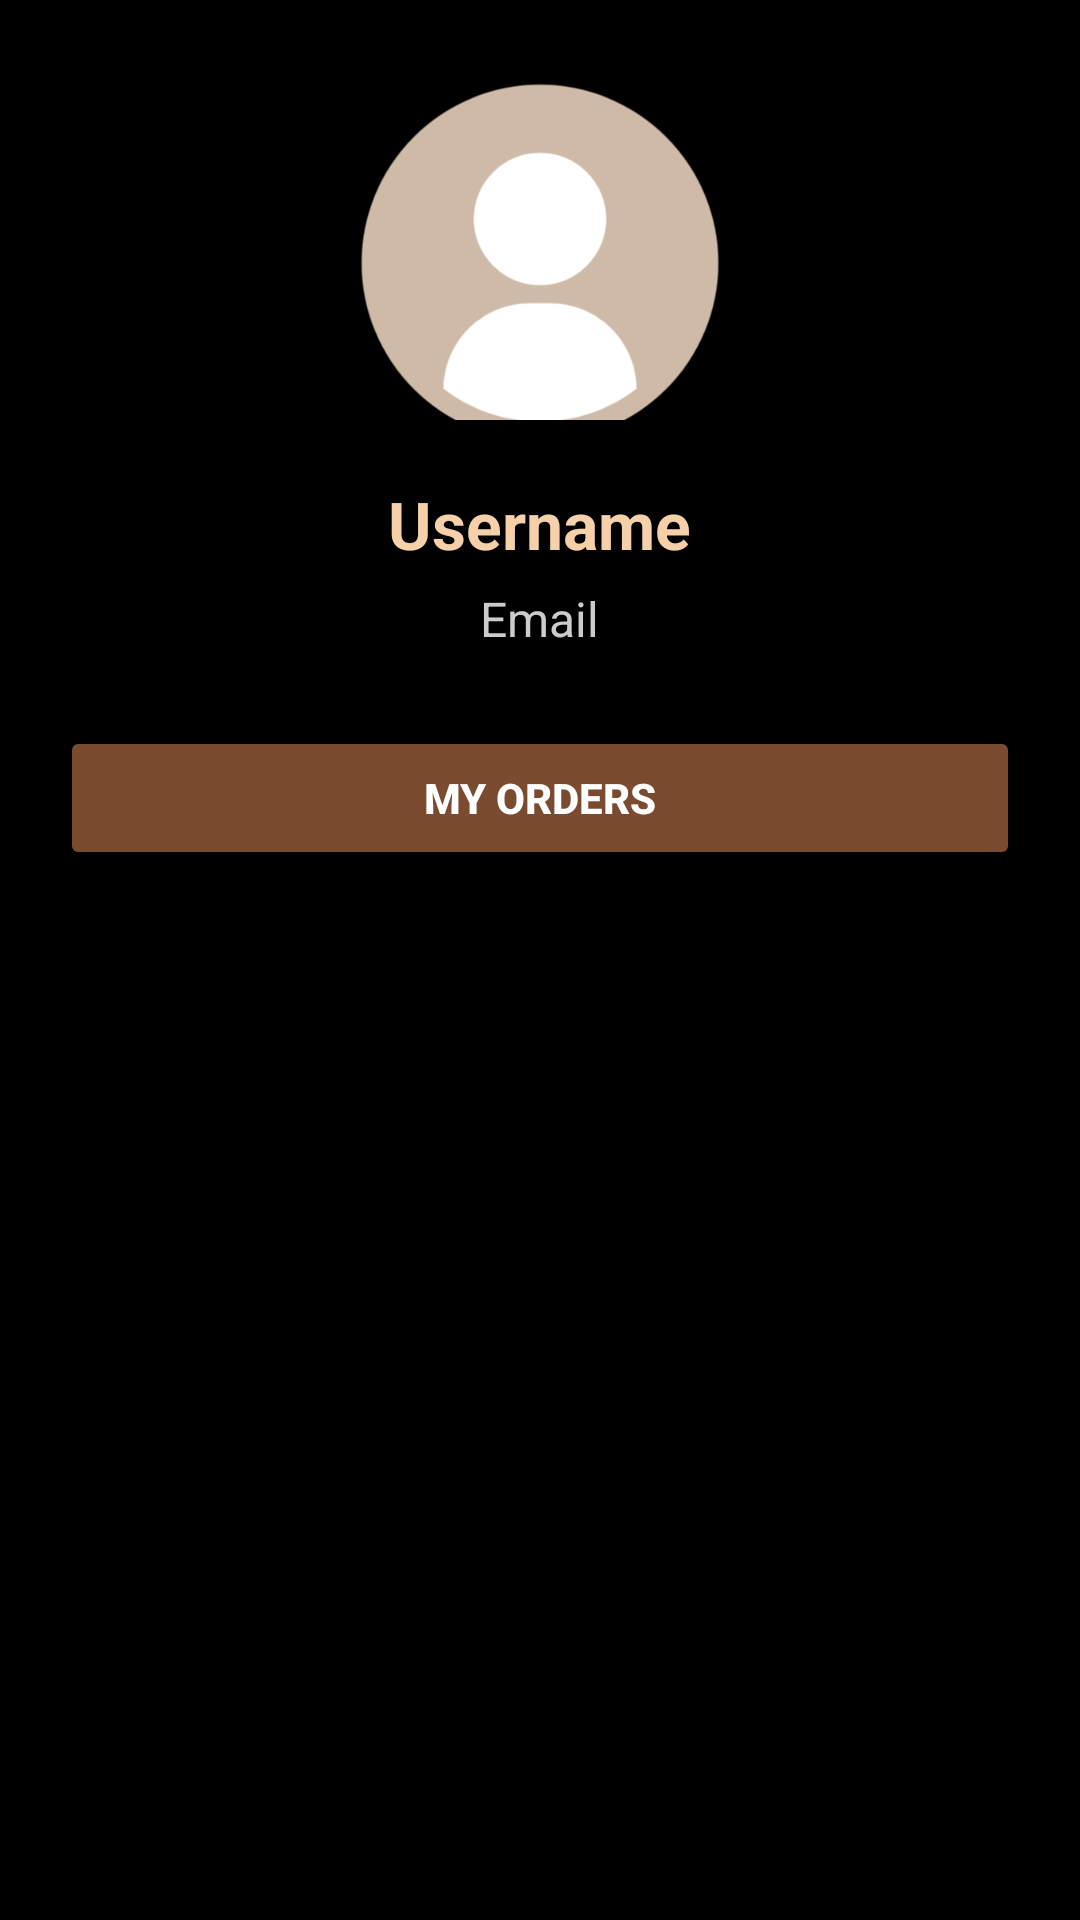

Write the Android layout XML for this screen, with the resource values it uses.
<!-- AndroidManifest.xml: application theme Theme.HugYourMug -->
<!-- res/layout/fragment_profile.xml -->
<?xml version="1.0" encoding="utf-8"?>
<ScrollView xmlns:android="http://schemas.android.com/apk/res/android"
    xmlns:app="http://schemas.android.com/apk/res-auto"
    android:layout_width="match_parent"
    android:layout_height="match_parent"
    android:padding="20dp"
    android:background="#000000">

    <LinearLayout
        android:layout_width="match_parent"
        android:layout_height="wrap_content"
        android:orientation="vertical"
        android:gravity="center">

        
        <ImageView
            android:id="@+id/imgProfile"
            android:layout_width="120dp"
            android:layout_height="120dp"
            android:layout_gravity="center"
            android:layout_marginBottom="20dp"
            android:contentDescription="@string/profile_picture"
            android:scaleType="centerCrop"
            android:src="@drawable/userlogo" /> 

        
        <TextView
            android:id="@+id/txtUsername"
            android:layout_width="wrap_content"
            android:layout_height="wrap_content"
            android:text="Username"
            android:textColor="#F5D0A9"
            android:textSize="22sp"
            android:textStyle="bold"
            android:layout_gravity="center"/>

        
        <TextView
            android:id="@+id/txtEmail"
            android:layout_width="wrap_content"
            android:layout_height="wrap_content"
            android:text="Email"
            android:textColor="#CCCCCC"
            android:textSize="16sp"
            android:layout_marginTop="6dp"
            android:layout_marginBottom="25dp"
            android:layout_gravity="center"/>

        
        <Button
            android:id="@+id/btnMyOrders"
            android:layout_width="match_parent"
            android:layout_height="wrap_content"
            android:text="My Orders"
            android:textColor="@android:color/white"
            android:backgroundTint="#7A4B2E"
            android:padding="12dp"
            android:textStyle="bold"/>
    </LinearLayout>

</ScrollView>
<!-- resources referenced by this layout -->
<resources>
  <!-- drawable userlogo: png bitmap (drawable, 23316 bytes) -->
  <string name="profile_picture">Profile Picture</string>
  <style name="Theme.HugYourMug" parent="Theme.MaterialComponents.DayNight.NoActionBar">
          
          <item name="windowActionBar">false</item>
          <item name="android:windowNoTitle">true</item>
  
          
          <item name="colorPrimary">@color/coffee_brown</item>
          <item name="colorPrimaryVariant">@color/coffee_dark</item>
          <item name="colorOnPrimary">@color/white</item>
  
          
          <item name="colorSecondary">@color/coffee_light_brown</item>
  
          
          <item name="android:statusBarColor">@color/coffee_dark</item>
  
          
          <item name="android:windowBackground">@color/coffee_cream</item>
  
          
          <item name="bottomNavigationStyle">@style/BottomNavStyle</item>
  
      </style>
  <color name="coffee_brown">#6F4E37</color>
  <color name="coffee_dark">#4B2E19</color>
  <color name="white">#FFFFFF</color>
  <color name="coffee_light_brown">#A67B5B</color>
  <color name="coffee_cream">#FFF4E6</color>
  <style name="BottomNavStyle" parent="Widget.MaterialComponents.BottomNavigationView">
          <item name="itemIconTint">@color/bottom_nav_selector</item>
          <item name="itemTextColor">@color/bottom_nav_selector</item>
          <item name="android:background">@color/white</item>
      </style>
</resources>
